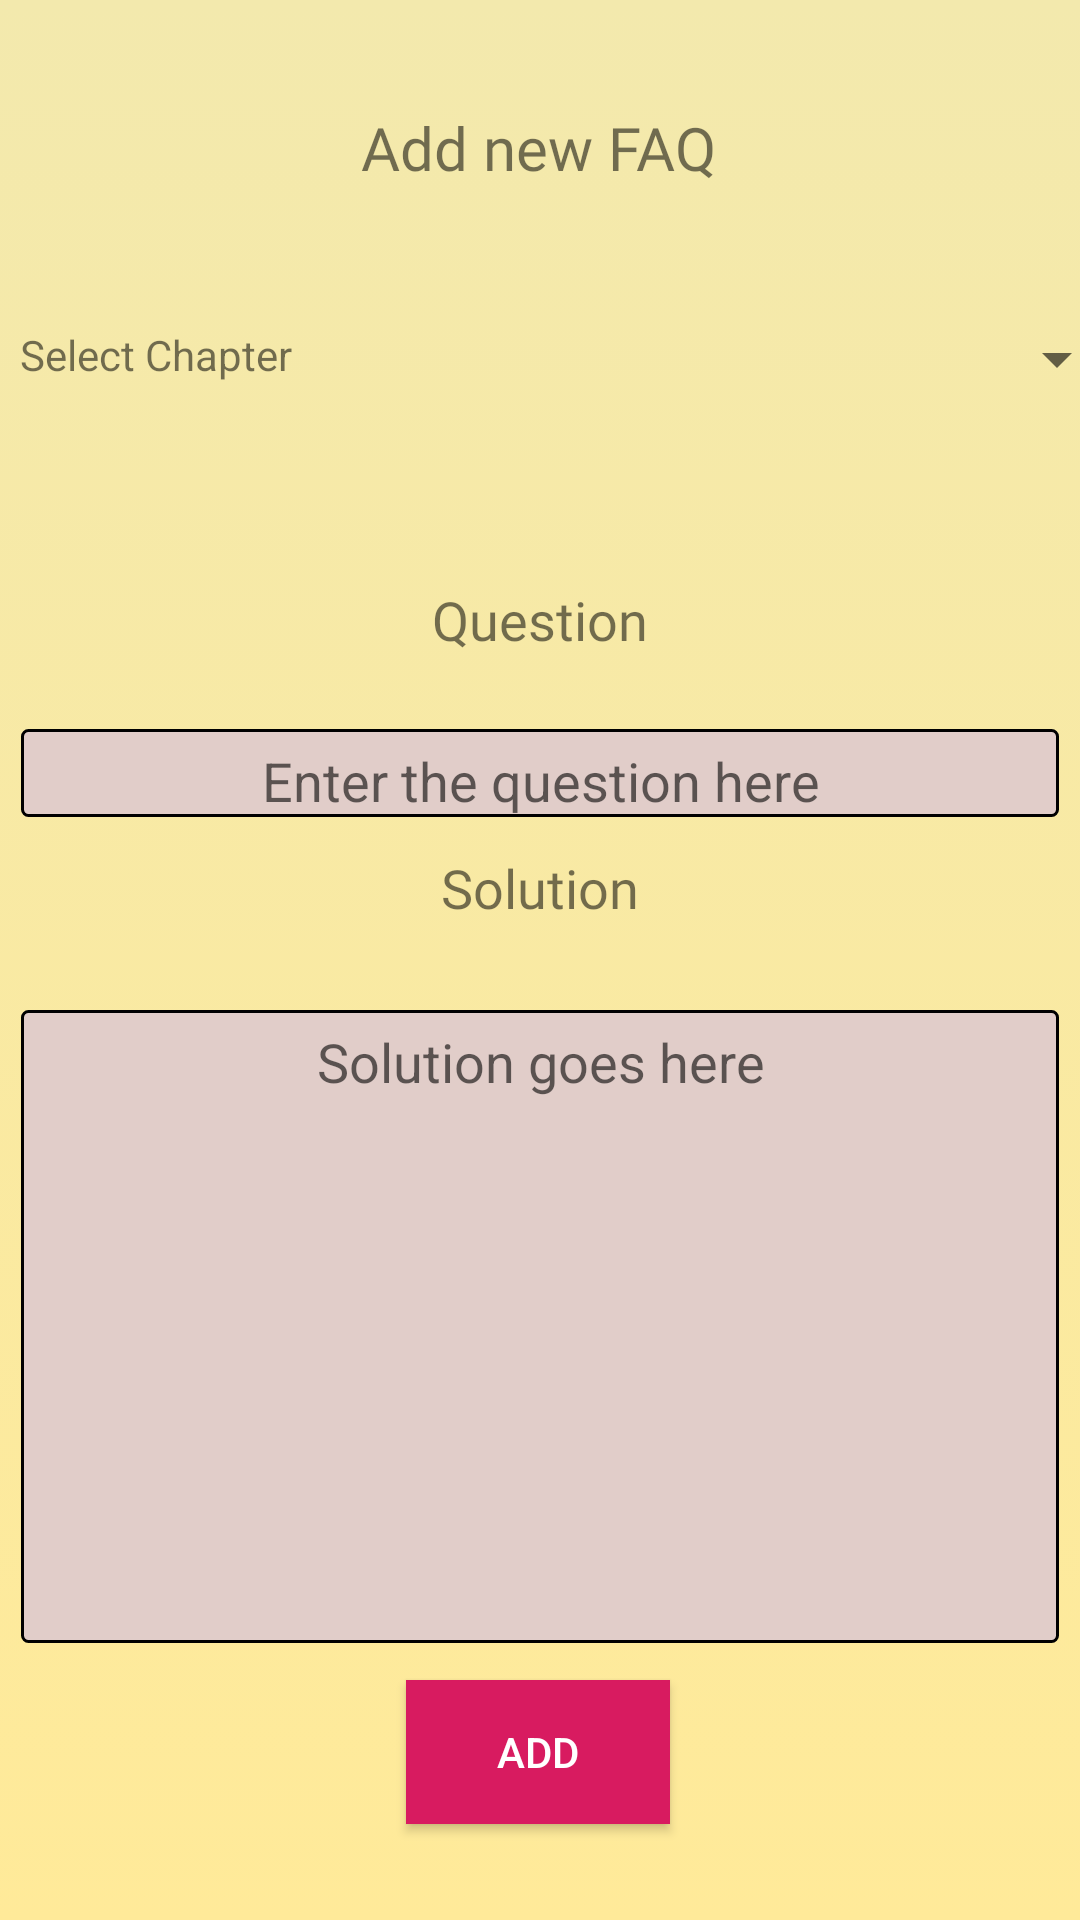

The Android layout XML behind this screen, and the referenced resources:
<!-- AndroidManifest.xml: application theme AppTheme -->
<!-- res/layout/activity_add_faq.xml -->
<?xml version="1.0" encoding="utf-8"?>
<androidx.constraintlayout.widget.ConstraintLayout xmlns:android="http://schemas.android.com/apk/res/android"
    xmlns:app="http://schemas.android.com/apk/res-auto"
    xmlns:tools="http://schemas.android.com/tools"
    android:layout_width="match_parent"
    android:layout_height="match_parent"
    android:background="@drawable/background_gradient"
    tools:context=".teacher.addDoubt">


    <TextView
        android:id="@+id/tvTitle"
        android:layout_width="wrap_content"
        android:layout_height="wrap_content"
        android:layout_marginTop="44dp"
        android:layout_marginBottom="44dp"
        android:fontFamily="@font/arbutus_slab"
        android:text="Add new FAQ"
        android:textSize="20sp"
        app:layout_constraintBottom_toTopOf="@+id/spSubject"
        app:layout_constraintEnd_toEndOf="parent"
        app:layout_constraintHorizontal_bias="0.498"
        app:layout_constraintStart_toStartOf="parent"
        app:layout_constraintTop_toTopOf="parent" />

    <Spinner
        android:id="@+id/spSubject"
        android:layout_width="200dp"
        android:layout_height="30dp"
        android:layout_marginTop="117dp"
        android:layout_marginEnd="25dp"
        android:layout_marginRight="25dp"
        android:layout_marginBottom="511dp"
        app:layout_constraintBottom_toTopOf="@+id/btnAsk"
        app:layout_constraintEnd_toEndOf="parent"
        app:layout_constraintStart_toEndOf="@+id/textView2"
        app:layout_constraintTop_toTopOf="parent" />

    <TextView
        android:id="@+id/textView2"
        android:layout_width="wrap_content"
        android:layout_height="wrap_content"
        android:layout_marginStart="47dp"
        android:layout_marginLeft="47dp"
        android:layout_marginEnd="80dp"
        android:text="Select Subject"
        app:layout_constraintBottom_toBottomOf="@+id/spSubject"
        app:layout_constraintEnd_toStartOf="@+id/spSubject"
        app:layout_constraintStart_toStartOf="parent"
        app:layout_constraintTop_toTopOf="@+id/spSubject"
        android:layout_marginRight="80dp" />

    <Spinner
        android:id="@+id/spChapter"
        android:layout_width="200dp"
        android:layout_height="30dp"
        android:layout_marginEnd="25dp"
        android:layout_marginRight="25dp"
        android:layout_marginBottom="469dp"
        app:layout_constraintBottom_toBottomOf="parent"
        app:layout_constraintEnd_toEndOf="parent"
        app:layout_constraintStart_toEndOf="@+id/textView4"
        app:layout_constraintTop_toBottomOf="@+id/spSubject" />

    <TextView
        android:id="@+id/textView4"
        android:layout_width="wrap_content"
        android:layout_height="wrap_content"
        android:layout_marginStart="48dp"
        android:layout_marginLeft="48dp"
        android:layout_marginEnd="79dp"
        android:layout_marginBottom="7dp"
        android:text="Select Chapter"
        app:layout_constraintBottom_toBottomOf="@+id/spChapter"
        app:layout_constraintEnd_toStartOf="@+id/spChapter"
        app:layout_constraintStart_toStartOf="parent"
        android:layout_marginRight="79dp" />

    <TextView
        android:id="@+id/tvAskDoubt"
        android:layout_width="wrap_content"
        android:layout_height="25dp"
        android:layout_marginTop="156dp"
        android:fontFamily="@font/arbutus_slab"
        android:text="Solution"
        android:gravity="center_horizontal"
        android:textSize="18sp"
        app:layout_constraintEnd_toEndOf="parent"
        app:layout_constraintStart_toStartOf="parent"
        app:layout_constraintTop_toBottomOf="@+id/textView4" />

    <EditText
        android:id="@+id/etAddSolution"
        android:layout_width="346dp"
        android:layout_height="211dp"
        android:layout_marginTop="28dp"
        android:background="@drawable/backborder"
        android:gravity="center_horizontal"
        android:hint="Solution goes here"
        android:paddingTop="5dp"
        android:maxLines="20"
        app:layout_constraintEnd_toEndOf="parent"
        app:layout_constraintStart_toStartOf="parent"
        app:layout_constraintTop_toBottomOf="@+id/tvAskDoubt"
        tools:textAppearance="@style/TextAppearance.AppCompat.Medium" />

    <Button
        android:id="@+id/btnAsk"
        android:layout_width="wrap_content"
        android:layout_height="wrap_content"
        android:layout_marginBottom="32dp"
        android:background="@color/colorAccent"
        android:text="Add"
        android:textColor="#FFFFFF"
        app:layout_constraintBottom_toBottomOf="parent"
        app:layout_constraintEnd_toEndOf="parent"
        app:layout_constraintHorizontal_bias="0.498"
        app:layout_constraintStart_toStartOf="parent"
        app:layout_constraintTop_toBottomOf="@+id/etDoubt"
        app:layout_constraintVertical_bias="0.431" />

    <TextView
        android:id="@+id/tvQuestion"
        android:layout_width="wrap_content"
        android:layout_height="wrap_content"
        android:fontFamily="@font/arbutus_slab"
        android:gravity="center_horizontal"
        android:text="Question"
        android:textSize="18sp"
        app:layout_constraintBottom_toTopOf="@+id/tvAskDoubt"
        app:layout_constraintEnd_toEndOf="parent"
        app:layout_constraintStart_toStartOf="parent"
        app:layout_constraintTop_toBottomOf="@+id/tvTitle"
        app:layout_constraintVertical_bias="0.67" />

    <EditText
        android:id="@+id/etAddDoubt"
        android:layout_width="346dp"
        android:layout_height="wrap_content"
        android:layout_marginTop="13dp"
        android:ems="10"
        android:inputType="textPersonName"
        android:background="@drawable/backborder"
        android:gravity="center_horizontal"
        android:hint="Enter the question here"
        android:paddingTop="5dp"
        app:layout_constraintBottom_toTopOf="@+id/tvAskDoubt"
        app:layout_constraintEnd_toEndOf="parent"
        app:layout_constraintStart_toStartOf="parent"
        app:layout_constraintTop_toBottomOf="@+id/tvQuestion"
        tools:textAppearance="@style/TextAppearance.AppCompat.Medium"
        />
</androidx.constraintlayout.widget.ConstraintLayout>
<!-- resources referenced by this layout -->
<resources>
  <color name="colorAccent">#D81B60</color>
  <!-- drawable backborder (drawable) -->
  <?xml version="1.0" encoding="utf-8"?>
  <shape xmlns:android="http://schemas.android.com/apk/res/android"
      android:shape="rectangle" >
  
      
      <solid
          android:color="#E1CDC9" >
      </solid>
  
      
      <stroke
          android:width="1dp"
          android:color="#000000" >
      </stroke>
  
      
      <corners
          android:radius="2dp"   >
      </corners>
  
  </shape>
  <!-- drawable background_gradient (drawable) -->
  <?xml version="1.0" encoding="utf-8"?>
  <selector xmlns:android="http://schemas.android.com/apk/res/android">
      <item>
          <shape>
              <gradient
                  android:angle = "90"
                  android:startColor= "#FFEA99"
                  android:endColor= "#F3E9AD"
                  android:type= "linear"
              />
          </shape>
      </item>
  </selector>
  <style name="AppTheme" parent="Theme.AppCompat.Light.DarkActionBar">
          
          <item name="colorPrimary">#000000</item>
          <item name="colorPrimaryDark">#000000</item>
          <item name="colorAccent">@color/colorAccent</item>
      </style>
</resources>
